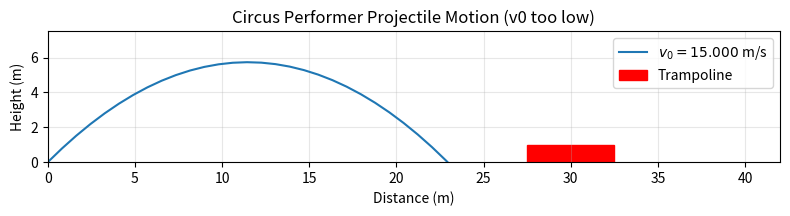
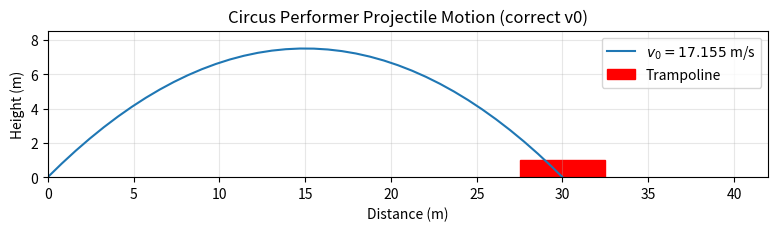

These charts were generated, in order, by the following Python code:
"""projectile_motion.ipynb"""

# Cell 01 - Set simulation parameters and display the global symbol table

%matplotlib inline

import types
from pprint import pprint

import matplotlib.pyplot as plt
import numpy as np
from matplotlib.patches import Rectangle

dist = 30  # trampoline distance (m)
theta = np.radians(45)  # launch angle
g = 9.81  # gravitational acceleration (m/s^2)
v0 = 15  # initial launch speed (m/s) - intentionally too low

# Print all numeric global variables using a dictionary comprehension
pprint(
    {
        k: float(v)
        for k, v in globals().items()
        if not isinstance(v, types.ModuleType)
        and not k.startswith(("_", "In", "Out"))
        and not callable(v)
    }
)

# Cell 02 - Plot trajectory with initial (incorrect) v0 = 15 m/s


def plot_trajectory(title_suffix=""):
    """Plot the parabolic trajectory and trampoline for current global v0."""
    x = np.linspace(0, 40)
    y = np.tan(theta) * x - (g / (2 * v0**2 * np.cos(theta) ** 2)) * x**2
    plt.figure(f"projectile_{title_suffix}", figsize=(8, 5))
    plt.plot(x, y, label=f"$v_0 = {v0:.3f}$ m/s")
    plt.title(f"Circus Performer Projectile Motion{title_suffix}")
    plt.xlabel("Distance (m)")
    plt.ylabel("Height (m)")
    plt.xlim(left=0)
    plt.ylim(bottom=0)
    ax = plt.gca()
    ax.add_patch(Rectangle((27.5, 0), 5, 1, color="red", label="Trampoline"))
    ax.set_aspect("equal")
    plt.legend(loc="upper right")
    plt.grid(True, alpha=0.3)
    plt.tight_layout()
    plt.show()


plot_trajectory(" (v0 too low)")

# Cell 03 - Compute the correct v0 and replot

v0 = np.sqrt(dist * g / np.sin(2 * theta))
plot_trajectory(" (correct v0)")
